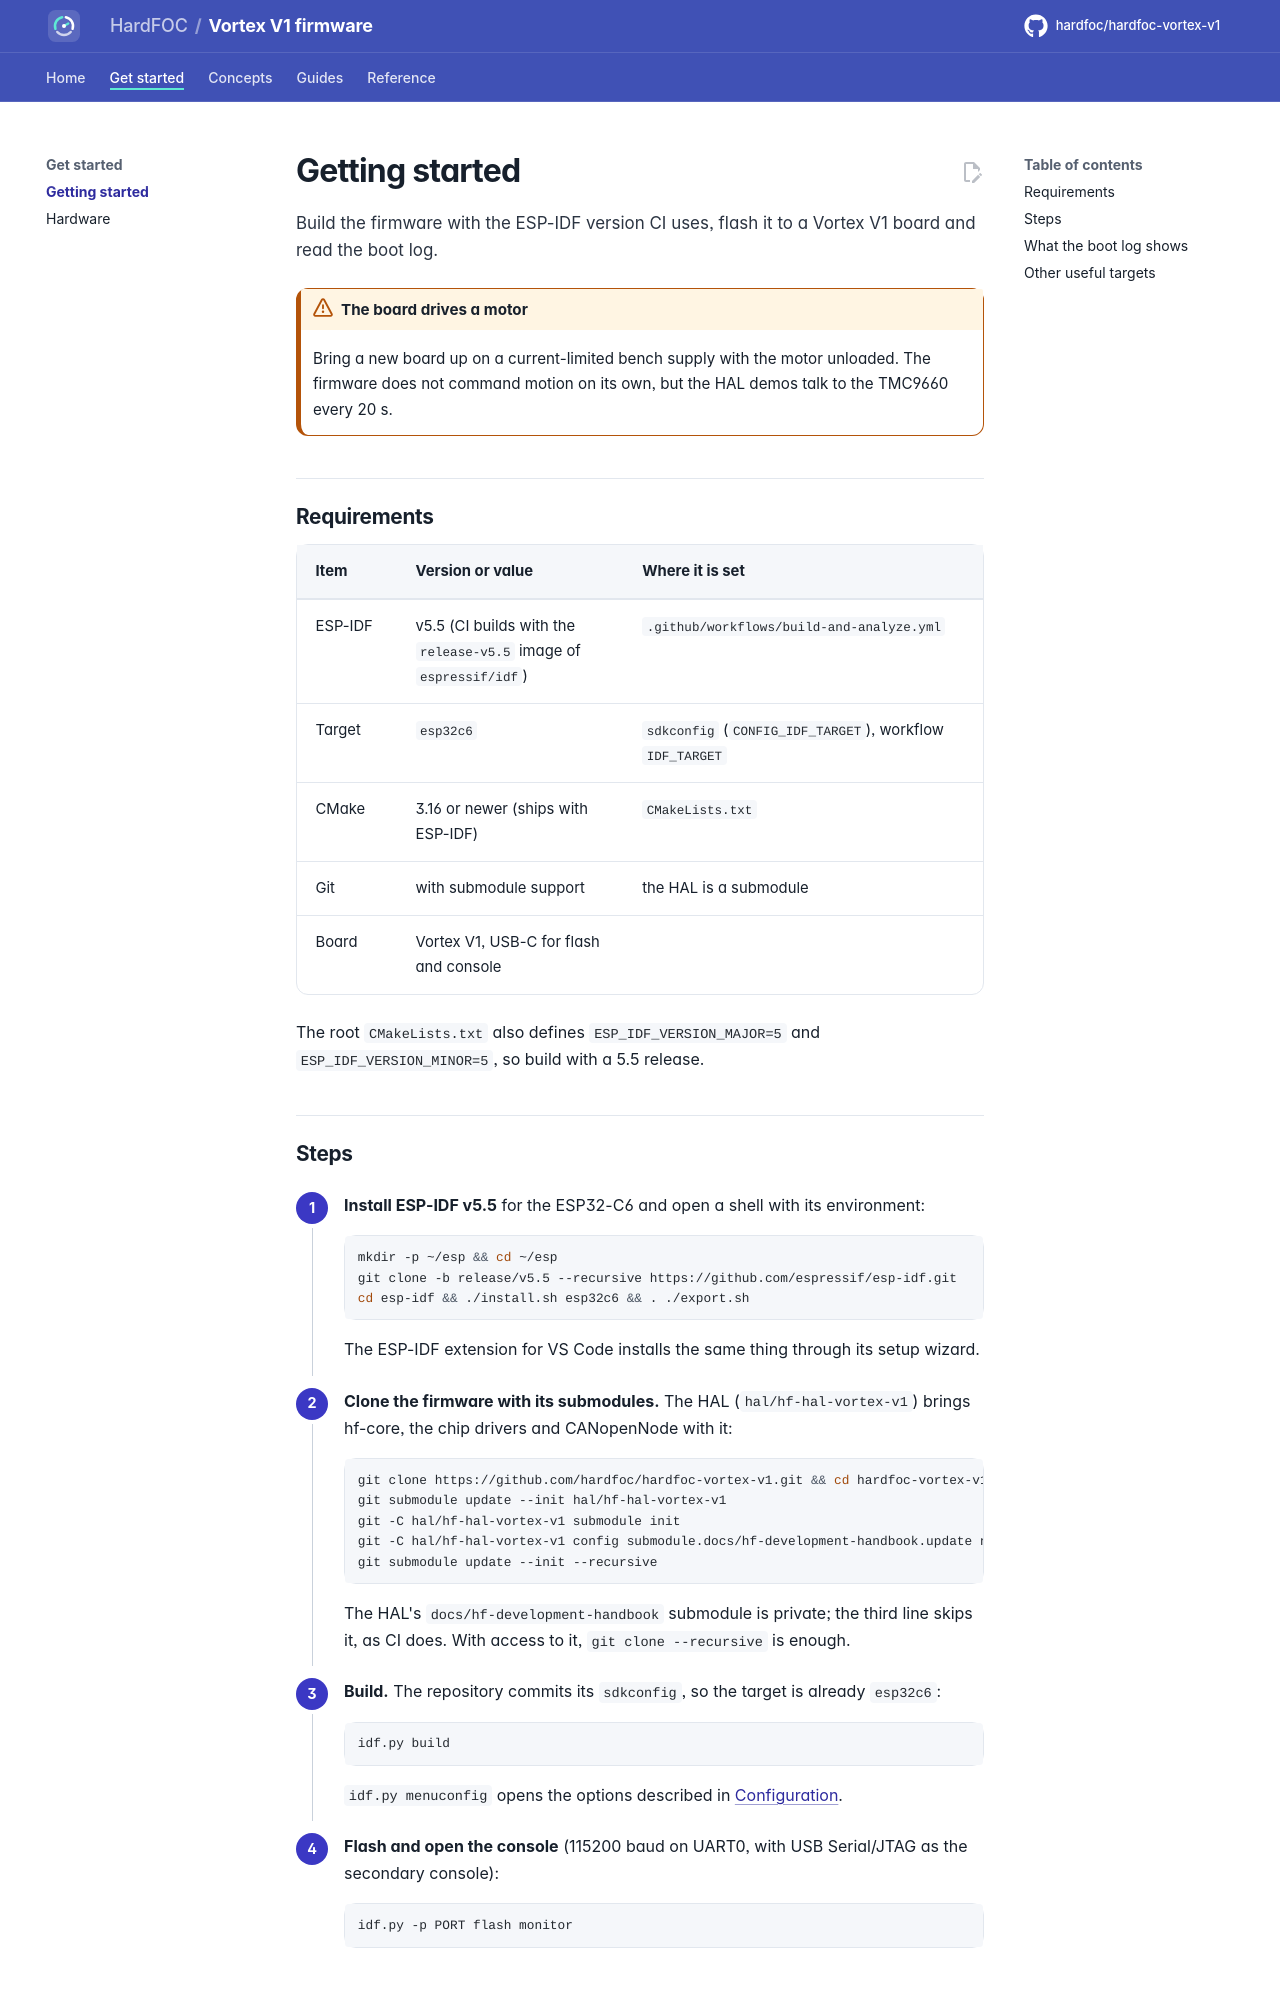

repository: hardfoc/hardfoc-vortex-v1 · page: dev/getting-started/index.html · generator: mkdocs

# Getting started

Build the firmware with the ESP-IDF version CI uses, flash it to a Vortex V1 board and read the boot log.

!!! warning "The board drives a motor"
    Bring a new board up on a current-limited bench supply with the motor unloaded. The firmware does not
    command motion on its own, but the HAL demos talk to the TMC9660 every 20 s.

## Requirements

| Item | Version or value | Where it is set |
| --- | --- | --- |
| ESP-IDF | v5.5 (CI builds with the `release-v5.5` image of `espressif/idf`) | `.github/workflows/build-and-analyze.yml` |
| Target | `esp32c6` | `sdkconfig` (`CONFIG_IDF_TARGET`), workflow `IDF_TARGET` |
| CMake | 3.16 or newer (ships with ESP-IDF) | `CMakeLists.txt` |
| Git | with submodule support | the HAL is a submodule |
| Board | Vortex V1, USB-C for flash and console | |

The root `CMakeLists.txt` also defines `ESP_IDF_VERSION_MAJOR=5` and `ESP_IDF_VERSION_MINOR=5`, so build with a
5.5 release.
